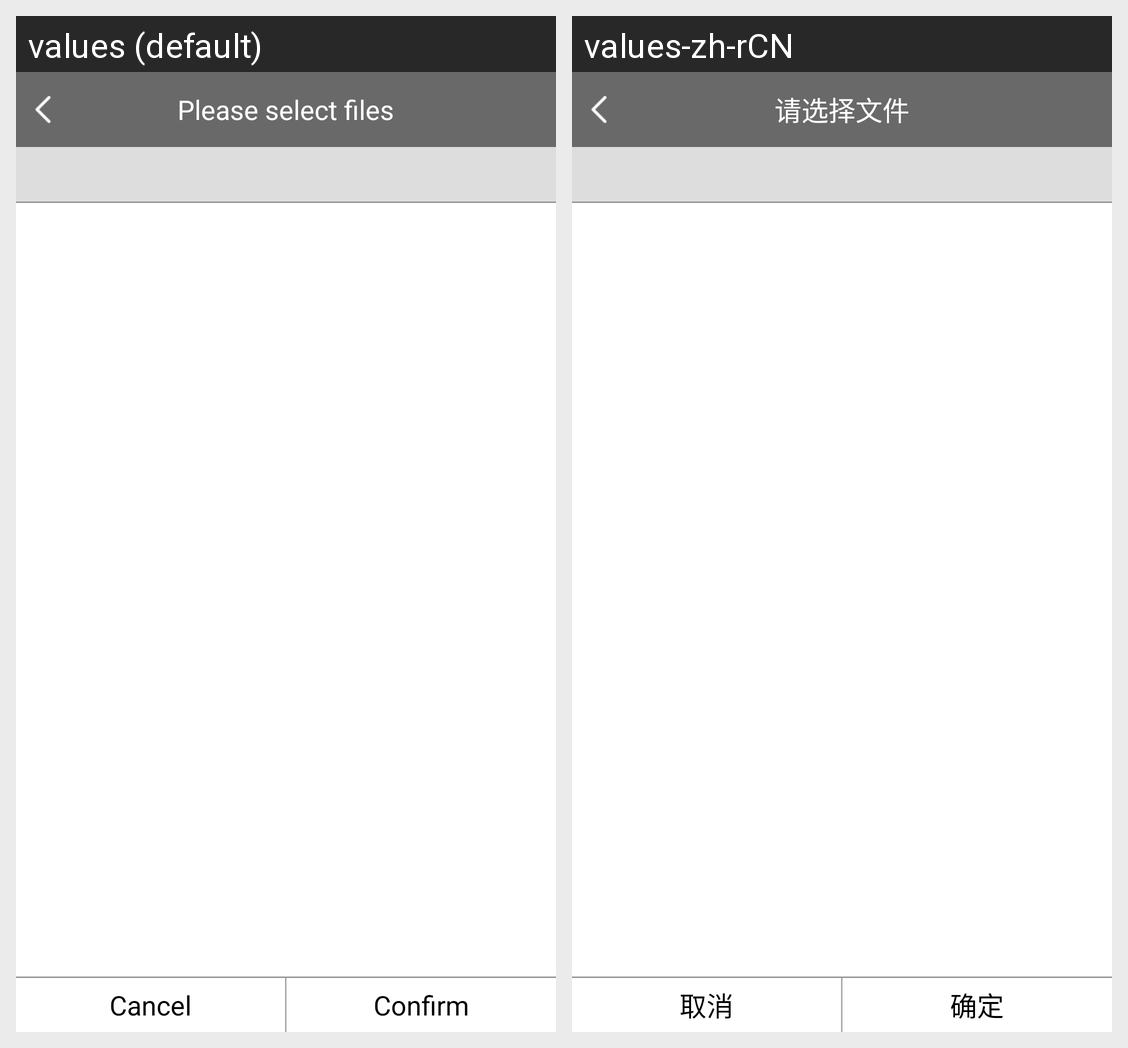

Translations of the strings shown on this Android screen, per locale in the grid:
Android screen res/layout/dialog_browse_firmware.xml rendered under 2 locales, left to right: values (default), values-zh-rCN. Device: Nexus 5 (rendered at 1080×1920; each locale shown at half size, 540×960, under a caption strip naming it); theme AppTheme.
Strings drawn on this screen, with the default value and each locale's value (text and hints the layout hard-codes, and strings that could not be matched under every locale, appear in the picture but are not listed):

selected_file_empty_tip
  values: Please select files
  values-zh-rCN: 请选择文件

dialog_cancel
  values: Cancel
  values-zh-rCN: 取消

dialog_confirm
  values: Confirm
  values-zh-rCN: 确定
